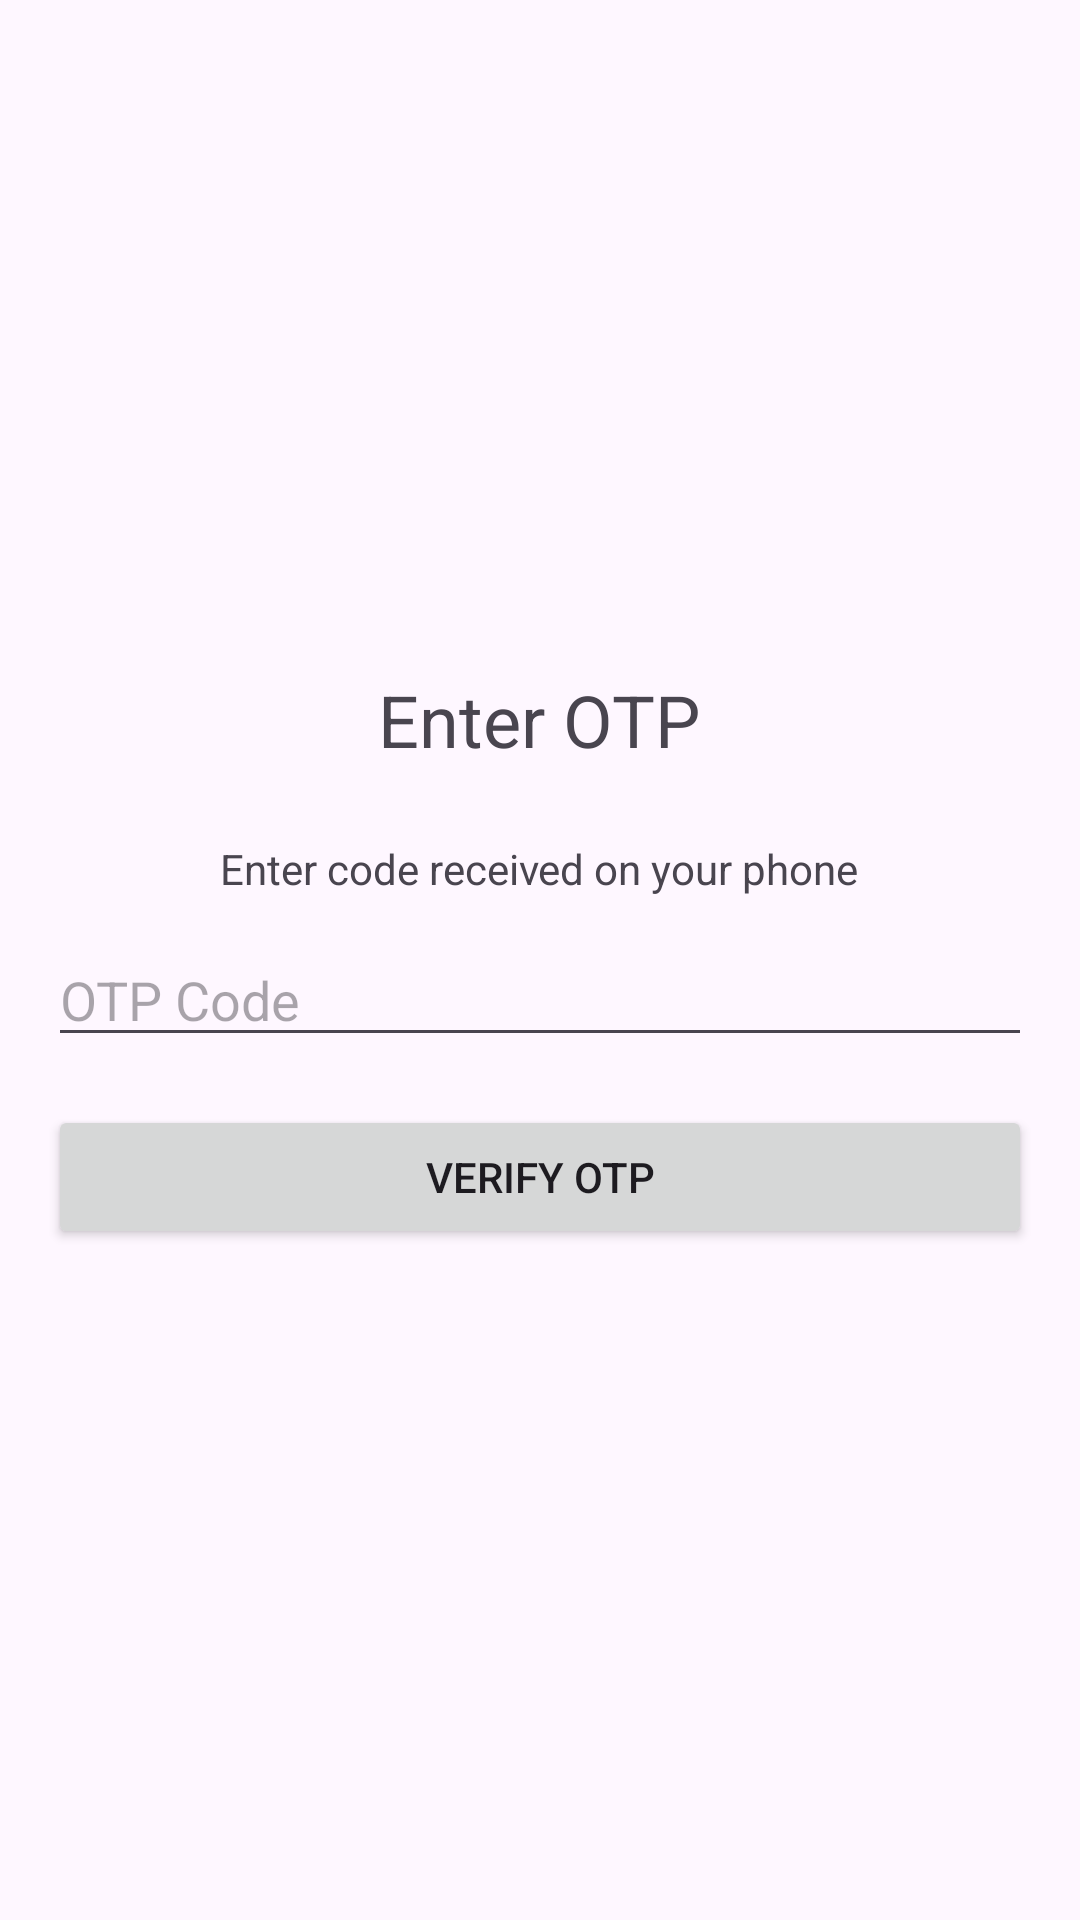

Reconstruct the res/layout file that produces this screen, plus the resources it refers to.
<!-- AndroidManifest.xml: application theme AppTheme.NoActionBar -->
<!-- res/layout/activity_otp_verification.xml -->
<?xml version="1.0" encoding="utf-8"?>
<LinearLayout xmlns:android="http://schemas.android.com/apk/res/android"
    android:layout_width="match_parent"
    android:layout_height="match_parent"
    android:orientation="vertical"
    android:padding="16dp"
    android:gravity="center">
    <TextView
        android:layout_width="wrap_content"
        android:layout_height="wrap_content"
        android:text="Enter OTP"
        android:textSize="24sp"
        android:layout_marginBottom="24dp"/>
    <TextView
        android:id="@+id/tvPhoneHint"
        android:layout_width="wrap_content"
        android:layout_height="wrap_content"
        android:text="Enter code received on your phone"
        android:textSize="14sp"
        android:layout_marginBottom="12dp"/>
    <EditText
        android:id="@+id/etOtp"
        android:layout_width="match_parent"
        android:layout_height="wrap_content"
        android:hint="OTP Code"
        android:inputType="number"
        android:maxLength="6"
        android:layout_marginBottom="16dp"/>
    <Button
        android:id="@+id/btnVerify"
        android:layout_width="match_parent"
        android:layout_height="wrap_content"
        android:text="Verify OTP"/>
</LinearLayout>
<!-- resources referenced by this layout -->
<resources>
  <style name="AppTheme.NoActionBar">
          <item name="windowActionBar">false</item>
          <item name="windowNoTitle">true</item>
      </style>
</resources>
